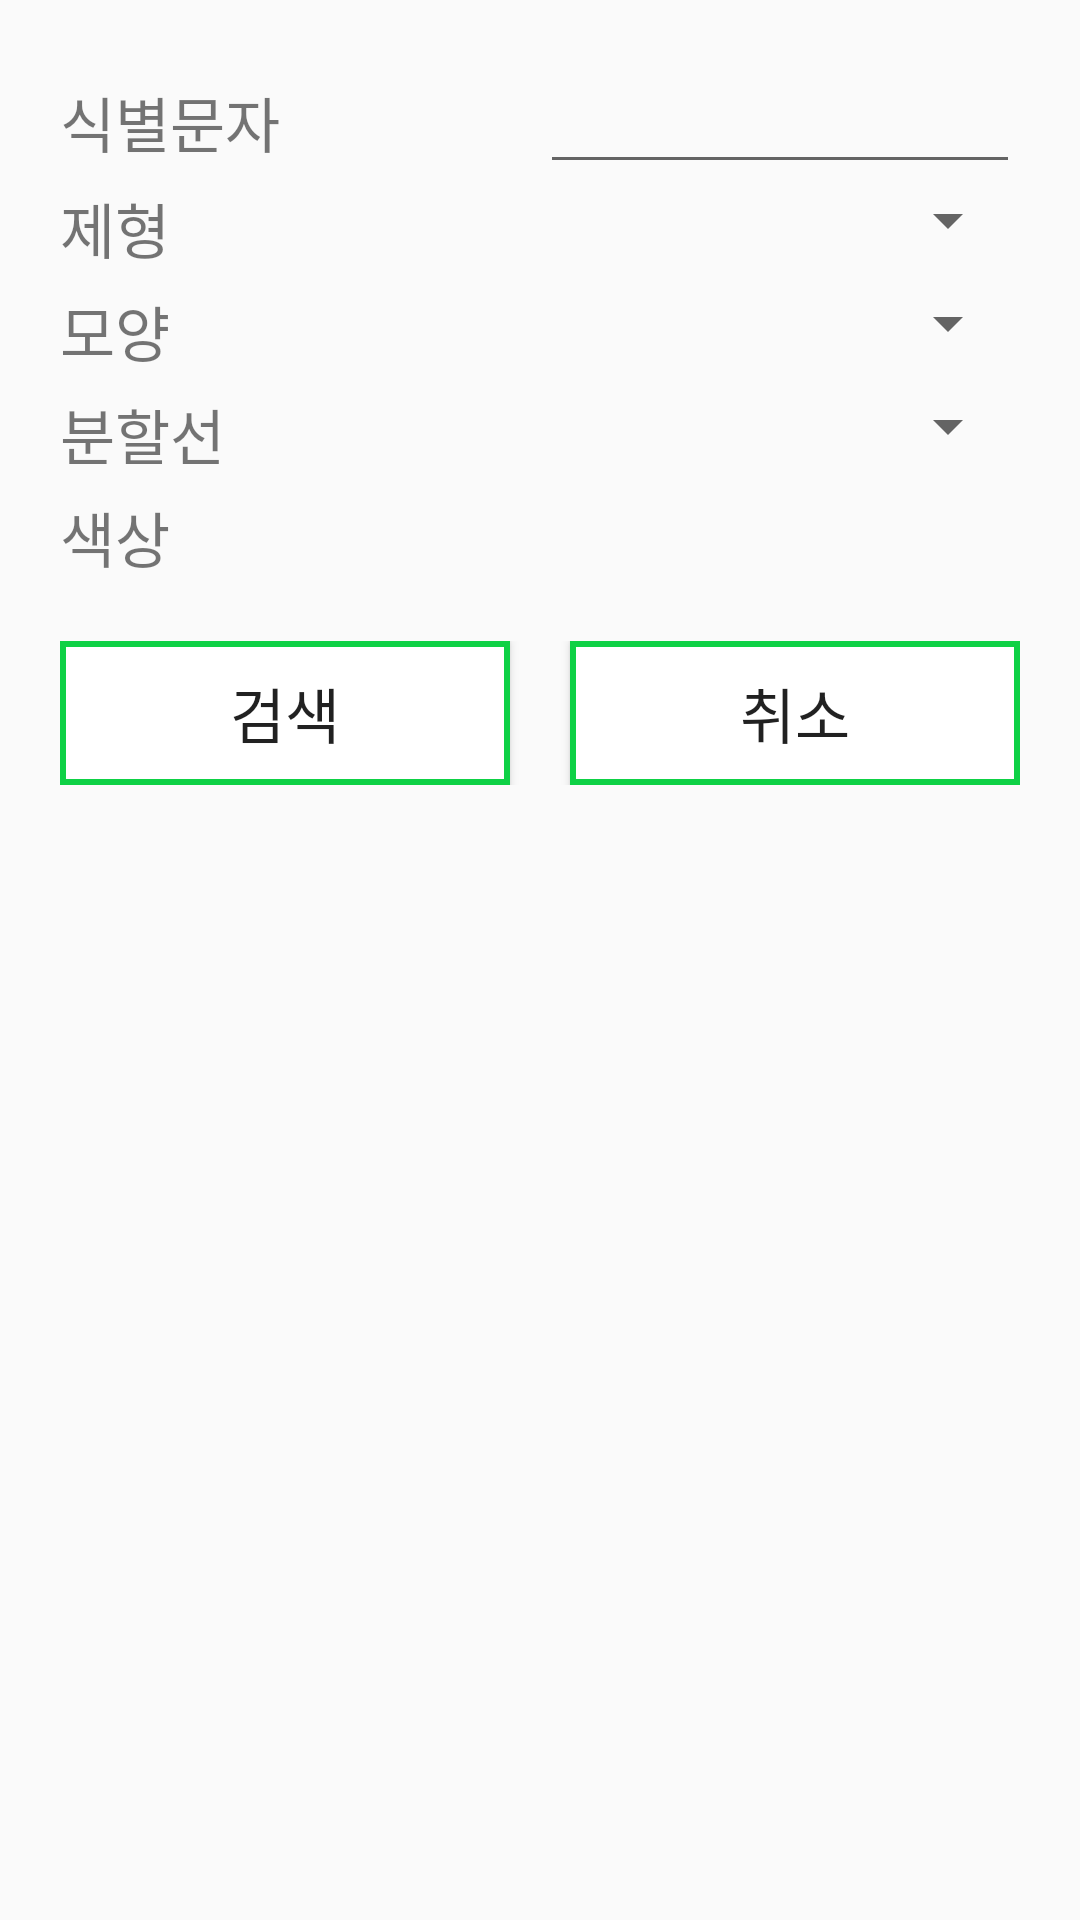

Android layout source for this screen:
<!-- AndroidManifest.xml: application theme Theme.WhatThePill -->
<!-- res/layout/filter_popup.xml -->
<?xml version="1.0" encoding="utf-8"?>
<LinearLayout xmlns:android="http://schemas.android.com/apk/res/android"
    android:layout_width="match_parent"
    android:layout_height="match_parent"
    android:padding="20dp"
    android:gravity="center"
    android:orientation="vertical">

    <ScrollView
        android:layout_width="match_parent"
        android:layout_height="match_parent" >
        <LinearLayout
            android:layout_width="match_parent"
            android:layout_height="wrap_content"
            android:orientation="vertical">
            <LinearLayout
                android:layout_width="match_parent"
                android:layout_height="match_parent"
                android:layout_weight="1"
                android:orientation="horizontal">

                <TextView
                    android:id="@+id/textView11"
                    android:layout_width="match_parent"
                    android:layout_height="wrap_content"
                    android:layout_weight="1"
                    android:textSize="20dp"
                    android:text="식별문자" />

                <EditText
                    android:id="@+id/prints"
                    android:layout_width="match_parent"
                    android:layout_height="wrap_content"
                    android:layout_weight="1"
                    android:inputType="textMultiLine" />
            </LinearLayout>


            <LinearLayout
                android:layout_width="match_parent"
                android:layout_height="match_parent"
                android:layout_weight="1"
                android:layout_marginBottom="5dp"
                android:orientation="horizontal">
                <TextView
                    android:id="@+id/textView12"
                    android:layout_width="match_parent"
                    android:layout_height="wrap_content"
                    android:layout_weight="1"
                    android:textSize="20dp"
                    android:text="제형" />

                <Spinner
                    android:id="@+id/formulationSpinner"
                    android:layout_width="match_parent"
                    android:layout_height="wrap_content"
                    android:layout_weight="1" />
            </LinearLayout>

            <LinearLayout
                android:layout_width="match_parent"
                android:layout_height="match_parent"
                android:layout_weight="1"
                android:layout_marginBottom="5dp"
                android:orientation="horizontal">
                <TextView
                    android:id="@+id/textView13"
                    android:layout_width="match_parent"
                    android:layout_height="wrap_content"
                    android:layout_weight="1"
                    android:textSize="20dp"
                    android:text="모양" />

                <Spinner
                    android:id="@+id/shapeSpinner"
                    android:layout_width="match_parent"
                    android:layout_height="wrap_content"
                    android:layout_weight="1" />
            </LinearLayout>

            <LinearLayout
                android:layout_width="match_parent"
                android:layout_height="match_parent"
                android:layout_weight="1"
                android:layout_marginBottom="5dp"
                android:orientation="horizontal">
                <TextView
                    android:id="@+id/textView15"
                    android:layout_width="match_parent"
                    android:layout_height="wrap_content"
                    android:layout_weight="1"
                    android:textSize="20dp"
                    android:text="분할선" />

                <Spinner
                    android:id="@+id/dividingLineSpinner"
                    android:layout_width="match_parent"
                    android:layout_height="wrap_content"
                    android:layout_weight="1" />
            </LinearLayout>
            <LinearLayout
                android:layout_width="match_parent"
                android:layout_height="match_parent"
                android:layout_weight="1"
                android:orientation="vertical">
                <TextView
                    android:id="@+id/textView14"
                    android:layout_width="match_parent"
                    android:layout_height="wrap_content"
                    android:textSize="20dp"
                    android:text="색상" />

                <androidx.recyclerview.widget.RecyclerView
                    android:id="@+id/filterColorRecyclerView"
                    android:layout_width="match_parent"
                    android:layout_height="match_parent" />
            </LinearLayout>

            <LinearLayout
                android:layout_width="match_parent"
                android:layout_height="match_parent"
                android:layout_weight="1"
                android:layout_marginTop="20dp"
                android:layout_marginBottom="20dp"
                android:orientation="horizontal">

                <Button
                    android:id="@+id/searchFilter"
                    android:layout_width="wrap_content"
                    android:layout_height="wrap_content"
                    android:layout_weight="1"
                    android:textSize="20dp"
                    android:layout_marginRight="10dp"
                    android:background="@drawable/item_accent_border"
                    android:text="검색" />

                <Button
                    android:id="@+id/cancleFilter"
                    android:layout_width="wrap_content"
                    android:layout_height="wrap_content"
                    android:layout_weight="1"
                    android:textSize="20dp"
                    android:layout_marginLeft="10dp"
                    android:background="@drawable/item_accent_border"
                    android:text="취소" />
            </LinearLayout>
        </LinearLayout>
    </ScrollView>
</LinearLayout>
<!-- resources referenced by this layout -->
<resources>
  <!-- drawable item_accent_border (drawable) -->
  <?xml version="1.0" encoding="utf-8"?>
  <selector xmlns:android="http://schemas.android.com/apk/res/android">
      <item>
          <shape
              android:shape="rectangle">
              <solid android:color="@color/colorWhite"></solid>
              <stroke
                  android:width="2dp"
                  android:color="@color/colorAccent" />
          </shape>
      </item>
  </selector>
  <style name="Theme.WhatThePill" parent="Theme.AppCompat.Light">
          <item name="colorPrimary">@color/colorPrimary</item>
          <item name="colorPrimaryVariant">@color/colorPrimaryVariant</item>
          <item name="colorAccent">@color/colorAccent</item>
          <item name="android:statusBarColor" tools:targetApi="l">?attr/colorPrimaryVariant</item>
      </style>
  <color name="colorWhite">#FFFFFF</color>
  <color name="colorAccent">#0ED145</color>&gt;
      //filter button color
  <color name="colorPrimary">#FFFFFFFF</color>
  <color name="colorPrimaryVariant">#000000</color>
</resources>
